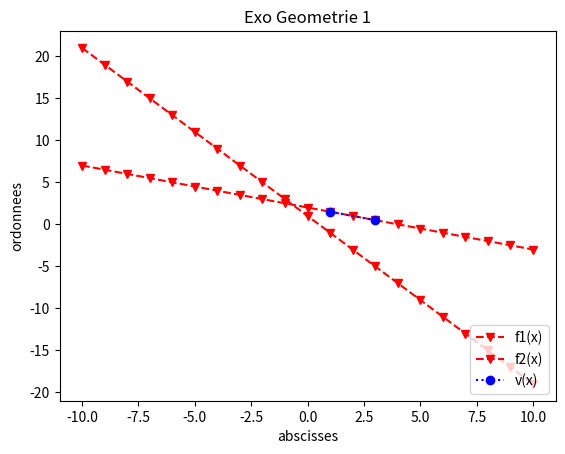

Here is the Python script that generated this plot:
#!/usr/bin/env python
# -*- coding: utf-8 -*-
#
#  exoGeometrie1.py
#  

import numpy as np
import matplotlib.pyplot as plt
from math import *
x=np.array([1,3],float);
y=np.array([1.5,0.5],float);
def fonctionPerso(a,b,c,x):
	return -(a*x+c)/b;

xFunct=np.array([-10,-9,-8,-7,-6,-5,-4,-3,-2,-1,0,1,2,3,4,5,6,7,8,9,10],int);
yFunct1=fonctionPerso(.5,1,-2,xFunct);
yFunct2=fonctionPerso(2,1,-1,xFunct);
print(xFunct);
print(yFunct1);
print(yFunct2);
#np.linalg.solve(x,y);
plt.figure();
plt.plot(xFunct,yFunct1,"rv--",label="f1(x)");
plt.plot(xFunct,yFunct2,"rv--",label="f2(x)");
plt.plot(x,y,'b:o',label='v(x)');
plt.legend(loc='lower right');
plt.xlabel('abscisses');
plt.ylabel('ordonnees');
plt.title('Exo Geometrie 1');
plt.show();
plt.savefig('toto.png');
